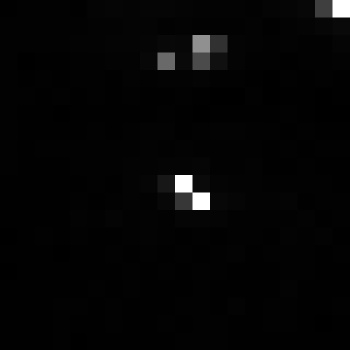

The data file committed next to this chart (first rows):
, xmin, ymin, lat, lon, area, perimeter, max_nanowatts, min_nanowatts, moonlight_illumination, clear_sky_confidence, mean_nanowatts
0, 1007, 3790, -6.453, -6.453, 1.0, 0.0, 141.5, 0.02092, 11.86, 0.0, 2.668
